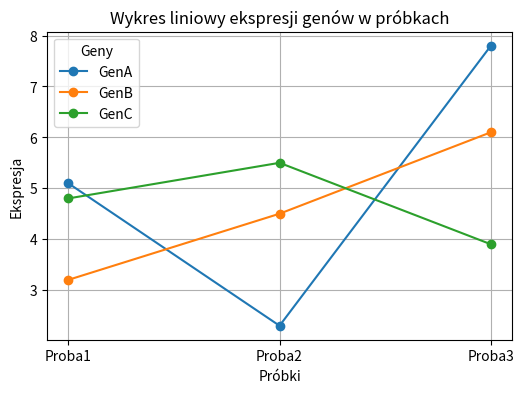
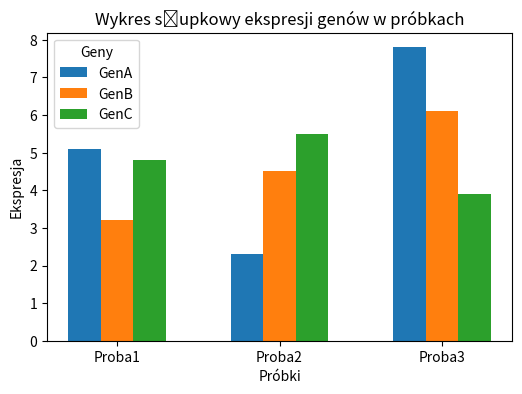
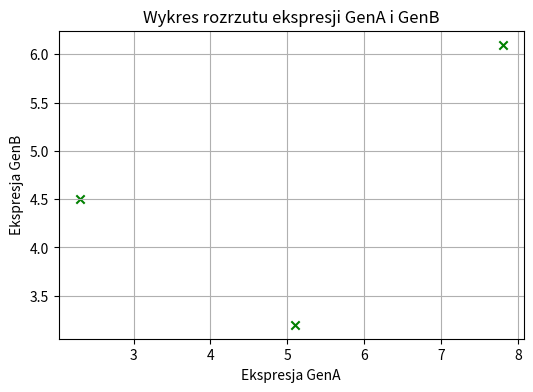

Write the Python code that produced these figures, in order.
import seaborn as sns
import pandas as pd
import numpy as np
import matplotlib.pyplot as plt
# Przygotowanie danych: Ekspresja trzech genów w czterech próbkach
geny = ['GenA', 'GenB', 'GenC']
proby = ['Proba1', 'Proba2', 'Proba3']
ekspresja = np.array([
[5.1, 2.3, 7.8], # Ekspresja GenA
[3.2, 4.5, 6.1], # Ekspresja GenB
[4.8, 5.5, 3.9] # Ekspresja GenC
])
# 1. Wykres liniowy (line plot)
# Rysowanie wykresu pokazującego zmiany ekspresji genów w trzech próbkach
plt.figure(figsize=(6, 4))
for i, gen in enumerate(geny):
    plt.plot(proby, ekspresja[i], marker='o', label=gen)
plt.title('Wykres liniowy ekspresji genów w próbkach')
plt.xlabel('Próbki')
plt.ylabel('Ekspresja')
plt.legend(title="Geny")
plt.grid(True) # Dodanie siatki
plt.show()
# 2. Wykres słupkowy (bar plot)
# Porównanie ekspresji każdego genu w poszczególnych próbkach
plt.figure(figsize=(6, 4))
width = 0.2 # Szerokość słupków
x = np.arange(len(proby)) # Pozycje próbek na osi X
for i, gen in enumerate(geny):
    plt.bar(x + i * width, ekspresja[i], width, label=gen)
plt.xticks(x + width, proby) # Etykiety osi X
plt.title('Wykres słupkowy ekspresji genów w próbkach')
plt.xlabel('Próbki')
plt.ylabel('Ekspresja')
plt.legend(title="Geny")
plt.show()
plt.savefig('Porównanie_ekspresji_genów.png')   
# 3. Wykres rozrzutu (scatter plot)
# Wykres rozrzutu porównujący ekspresję dwóch genów (GenA i GenB)
plt.figure(figsize=(6, 4))
plt.scatter(ekspresja[0], ekspresja[1], color='green', marker='x')
plt.title('Wykres rozrzutu ekspresji GenA i GenB')
plt.xlabel('Ekspresja GenA')
plt.ylabel('Ekspresja GenB')
plt.grid(True)
plt.show()